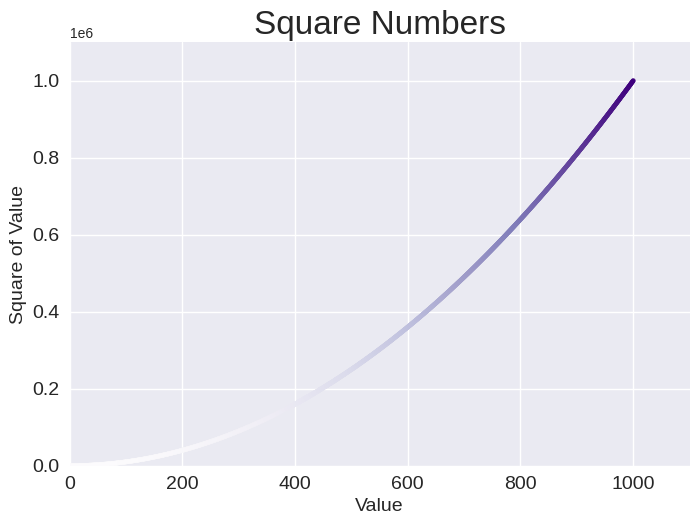

Generate this figure with matplotlib:
import matplotlib.pyplot as plt

# Data
x_values = range(1, 1001)
y_values = [x**2 for x in x_values]

plt.style.use('seaborn-v0_8')
fig, ax = plt.subplots()
ax.scatter(x_values, y_values, c=y_values,cmap=plt.cm.Purples, s=10) 

# Set chart title and label axes.
ax.set_title("Square Numbers", fontsize=24)
ax.set_xlabel("Value", fontsize=14)
ax.set_ylabel("Square of Value", fontsize=14)

# Set size of tick labels.
ax.tick_params(axis='both', which='major', labelsize=14)

#Set the range for each axis.
ax.axis([0, 1100, 0, 1100000])

plt.savefig('squares_plot.png', bbox_inches='tight')

